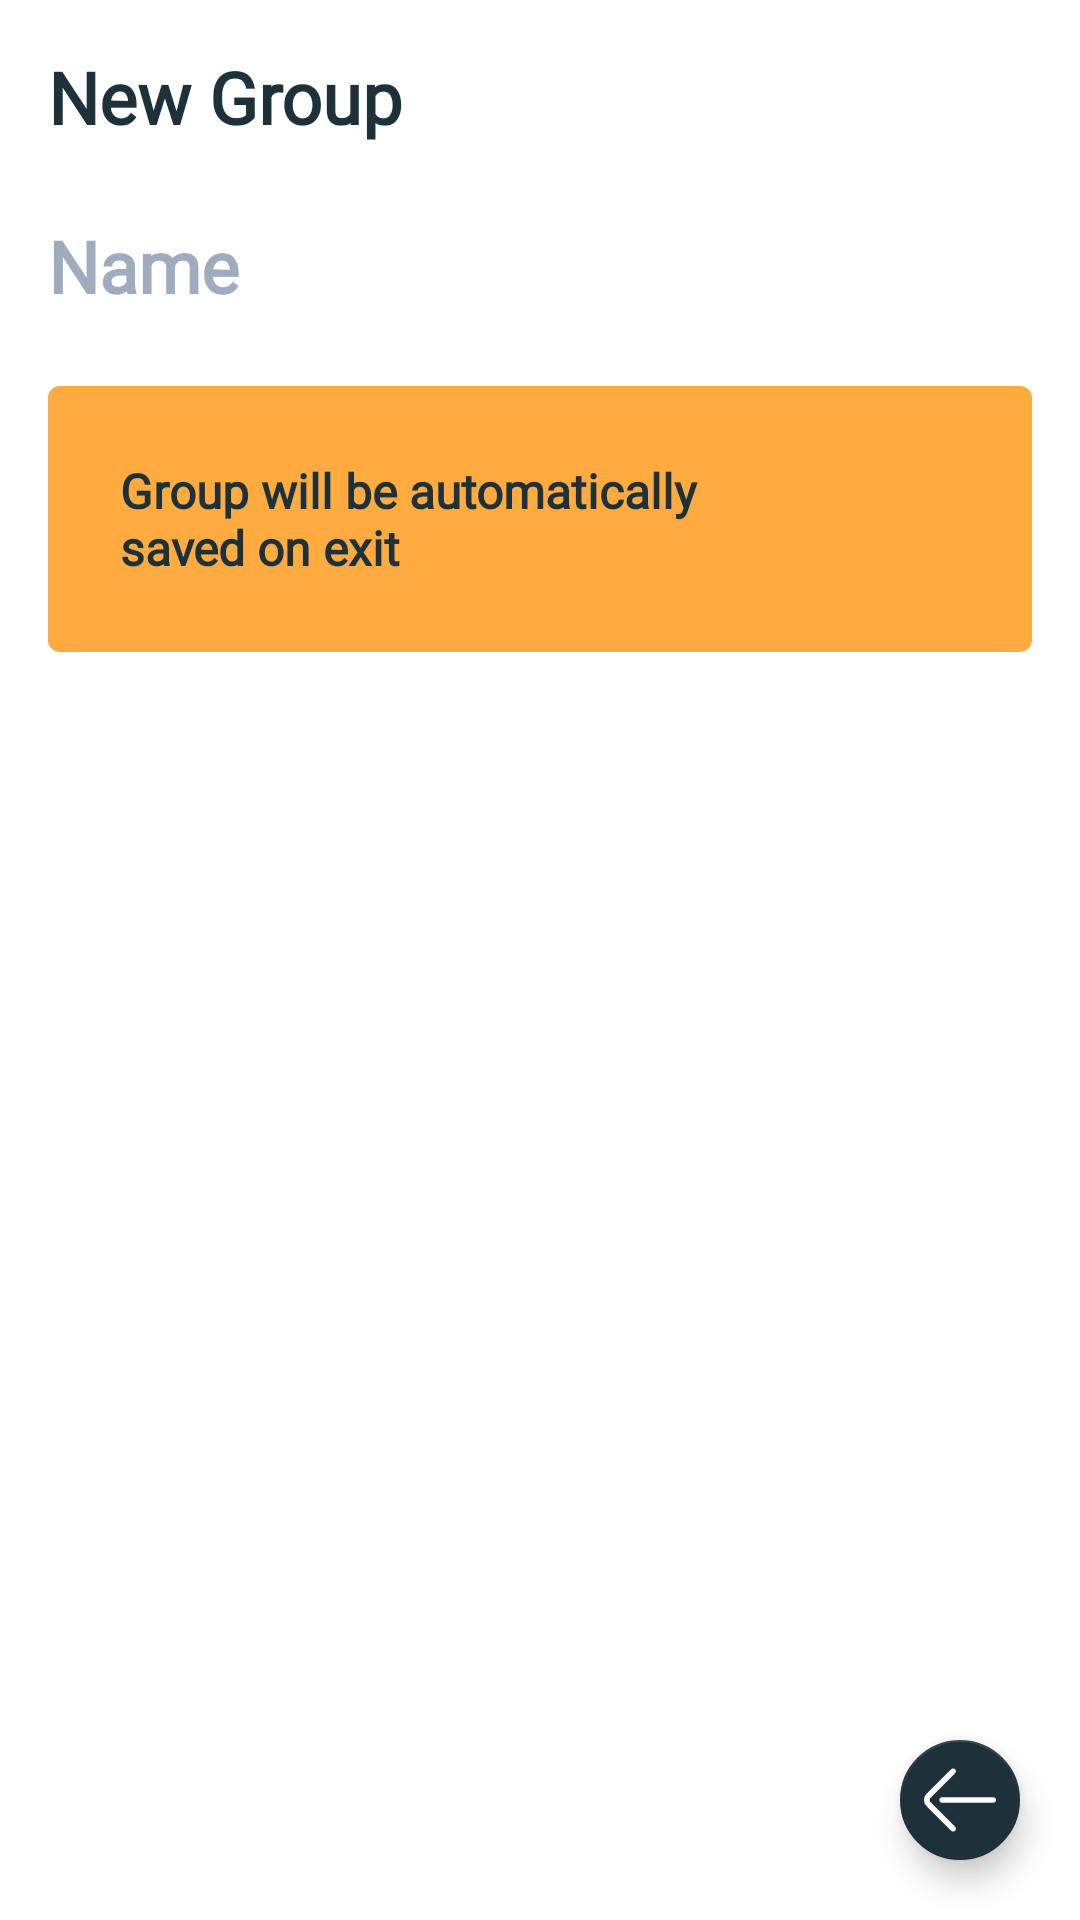

This screen was rendered from an Android layout file. Write that file and the resources it references.
<!-- AndroidManifest.xml: application theme AppTheme.Light -->
<!-- res/layout/fragment_add_group.xml -->
<?xml version="1.0" encoding="utf-8"?>
<RelativeLayout xmlns:android="http://schemas.android.com/apk/res/android"
    xmlns:app="http://schemas.android.com/apk/res-auto"
    android:layout_width="match_parent"
    android:layout_height="match_parent">

    <LinearLayout
        android:layout_width="match_parent"
        android:layout_height="match_parent"
        android:animateLayoutChanges="true"
        android:background="?colorPrimary"
        android:orientation="vertical">

        <TextView
            android:id="@+id/titleView"
            android:layout_width="match_parent"
            android:layout_height="wrap_content"
            android:layout_marginStart="16dp"
            android:layout_marginTop="16dp"
            android:layout_marginEnd="24dp"
            android:layout_marginBottom="16dp"
            android:fontFamily="@font/oswald_bold"
            android:text="@string/new_group"
            android:textColor="?colorAccent"
            android:textSize="24sp"
            android:textStyle="bold" />

        <EditText
            android:id="@+id/nameView"
            android:layout_width="match_parent"
            android:layout_height="wrap_content"
            android:layout_marginStart="@dimen/material_margin"
            android:layout_marginEnd="@dimen/material_margin"
            android:background="@null"
            android:fontFamily="@font/oswald_regular"
            android:gravity="start"
            android:hint="@string/name"
            android:imeOptions="actionDone"
            android:inputType="text"
            android:maxLength="32"
            android:maxLines="1"
            android:paddingTop="8dp"
            android:paddingBottom="8dp"
            android:textColor="@color/colorGreyLight"
            android:textColorHint="@color/colorGreyLight"
            android:textSize="24sp"
            android:textStyle="bold" />

        <HorizontalScrollView
            android:layout_width="match_parent"
            android:layout_height="wrap_content"
            android:layout_marginStart="@dimen/material_margin"
            android:layout_marginEnd="@dimen/material_margin">

            <LinearLayout
                android:id="@+id/colorSwitchContainer"
                android:layout_width="wrap_content"
                android:layout_height="wrap_content"
                android:orientation="horizontal" />

        </HorizontalScrollView>

        <LinearLayout
            android:id="@+id/bannerView"
            android:layout_width="match_parent"
            android:layout_height="wrap_content"
            android:layout_marginStart="@dimen/material_margin"
            android:layout_marginTop="16dp"
            android:layout_marginEnd="@dimen/material_margin"
            android:background="@drawable/group_banner_bg"
            android:gravity="center_vertical"
            android:orientation="horizontal"
            android:padding="16dp">

            <TextView
                android:layout_width="0dp"
                android:layout_height="wrap_content"
                android:layout_weight="1"
                android:elevation="1dp"
                android:fontFamily="@font/oswald_medium"
                android:padding="8dp"
                android:text="@string/group_automatically_saves_on_exit"
                android:textColor="@color/colorAccent"
                android:textSize="16sp"
                android:textStyle="bold" />

            <ImageView
                android:id="@+id/closeButton"
                android:layout_width="32dp"
                android:layout_height="32dp"
                android:layout_marginStart="16dp"
                android:scaleType="centerInside"
                app:srcCompat="@drawable/ic_clear_black" />

        </LinearLayout>
    </LinearLayout>

    <com.google.android.material.floatingactionbutton.FloatingActionButton
        android:id="@+id/fab"
        android:layout_width="wrap_content"
        android:layout_height="wrap_content"
        android:layout_alignParentEnd="true"
        android:layout_alignParentBottom="true"
        android:layout_gravity="bottom|end"
        android:layout_margin="16dp"
        android:tint="?colorPrimary"
        app:fabSize="mini"
        app:srcCompat="@drawable/ic_arrow_back_white" />
</RelativeLayout>
<!-- resources referenced by this layout -->
<resources>
  <color name="colorAccent">#1c313a</color>
  <color name="colorGreyLight">#9facc0</color>
  <dimen name="material_margin">16dp</dimen>
  <!-- drawable group_banner_bg (drawable) -->
  <?xml version="1.0" encoding="utf-8"?>
  <shape xmlns:android="http://schemas.android.com/apk/res/android">
      <corners android:radius="4dp" />
      <solid android:color="@color/colorOrange" />
      <padding
          android:top="2dp"
          android:left="2dp"
          android:bottom="2dp"
          android:right="2dp" />
  </shape>
  <!-- drawable ic_arrow_back_white (drawable) -->
  <vector xmlns:android="http://schemas.android.com/apk/res/android"
      android:width="24dp"
      android:height="24dp"
      android:viewportHeight="512"
      android:viewportWidth="512">
      <path
          android:fillColor="#FFFFFF"
          android:pathData="M45.833,270.143c-7.797,-7.798 -7.797,-20.487 0.018,-28.302L221.145,66.114c7.8,-7.82 7.785,-20.484 -0.035,-28.285c-7.821,-7.8 -20.485,-7.785 -28.286,0.035L17.549,213.572c-23.395,23.395 -23.395,61.462 -0.018,84.839l175.293,175.725c3.908,3.917 9.033,5.875 14.161,5.875c5.11,0 10.222,-1.947 14.125,-5.841c7.82,-7.801 7.836,-20.465 0.035,-28.285L45.833,270.143z" />
      <path
          android:fillColor="#FFFFFF"
          android:pathData="M491.999,235.999H128.98c-11.047,0 -20.001,8.954 -20.001,20.001s8.954,20.001 20.001,20.001h363.018c11.047,0 20.001,-8.954 20.001,-20.001S503.045,235.999 491.999,235.999z" />
  </vector>
  <string name="group_automatically_saves_on_exit">Group will be automatically saved on exit</string>
  <string name="name">Name</string>
  <string name="new_group">New Group</string>
  <style name="AppTheme.Light" parent="BaseLight">
      </style>
  <color name="colorOrange">#FFAB40</color>
  <style name="BaseLight" parent="@style/Theme.MaterialComponents.Light.NoActionBar">
          <item name="colorPrimary">@color/colorPrimary</item>
          <item name="colorPrimaryDark">@color/colorPrimaryDark</item>
          <item name="colorSecondary">@color/colorAccent</item>
          <item name="colorOnSecondary">@color/colorPrimary</item>
      </style>
  <color name="colorPrimary">#ffffff</color>
  <color name="colorPrimaryDark">#c7c7c7</color>
</resources>
